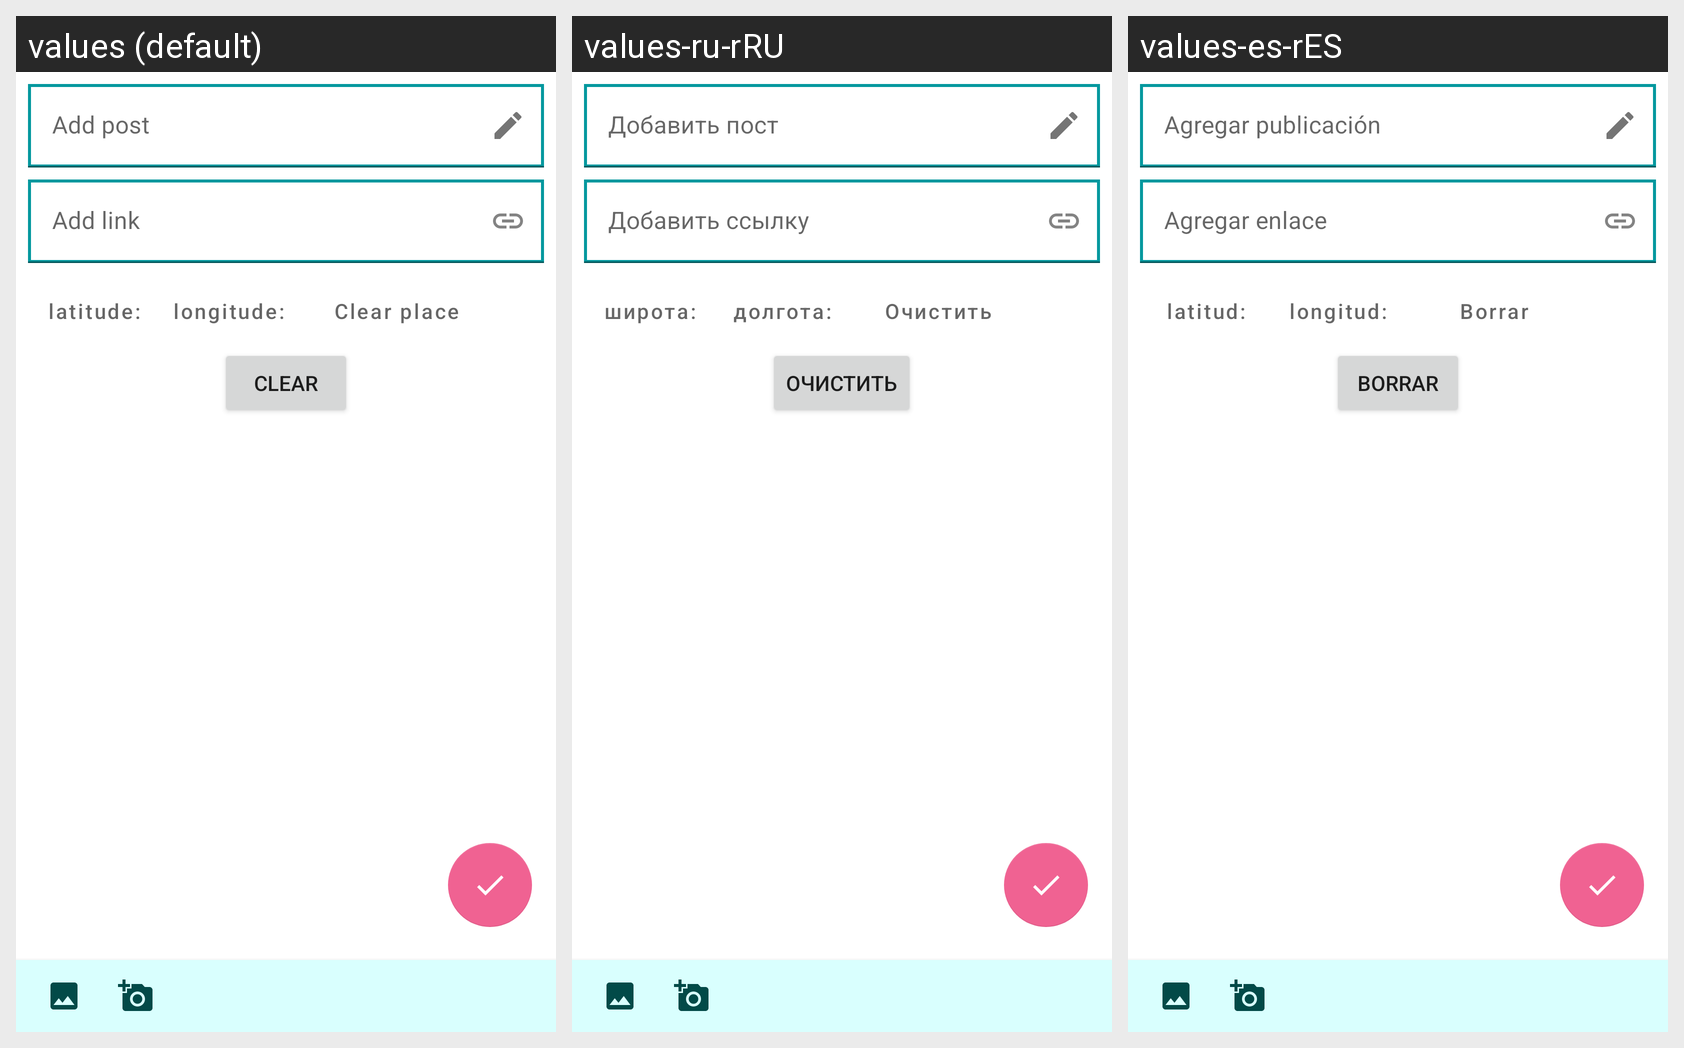

Here is an Android app screen in its default locale and in the app's own translations. Write out the translated-string differences for the strings that appear on this screen.
Android screen res/layout/fragment_new_post.xml rendered under 3 locales, left to right: values (default), values-ru-rRU, values-es-rES. Device: Nexus 5 (rendered at 1080×1920; each locale shown at half size, 540×960, under a caption strip naming it); theme Theme.DipNetoCom.
Strings drawn on this screen, with the default value and each locale's value (text and hints the layout hard-codes, and strings that could not be matched under every locale, appear in the picture but are not listed):

add_post
  values: Add post
  values-ru-rRU: Добавить пост
  values-es-rES: Agregar publicación

add_link
  values: Add link
  values-ru-rRU: Добавить ссылку
  values-es-rES: Agregar enlace

latitude
  values: latitude:
  values-ru-rRU: широта:
  values-es-rES: latitud:

longitude
  values: longitude:
  values-ru-rRU: долгота:
  values-es-rES: longitud:

clear_place
  values: Clear place
  values-ru-rRU: Очистить
  values-es-rES: Borrar

clear
  values: Clear
  values-ru-rRU: Очистить
  values-es-rES: Borrar
